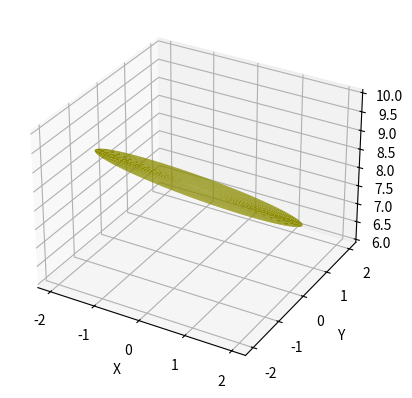

Write Python code to recreate this figure.
from mpl_toolkits.mplot3d import Axes3D
import matplotlib.pyplot as plt
import numpy as np
from matplotlib import cm

fig = plt.figure()

v = np.linspace(0, 2 * np.pi, 100)
u = np.linspace(0, 2, 100)

x = np.outer(u,np.cos(v))
y = np.outer(u,np.sin(v))
z = np.outer(np.ones(np.size(u)),8.0*np.ones(np.size(v))) - np.outer(u,np.sin(v))


ax = fig.add_subplot(111, projection='3d')
ax.plot_surface(x, y, z,  rstride=4, cstride=4, color='y')
ax.set_xlabel('X')
ax.set_ylabel('Y')
ax.set_zlabel('Z')
plt.savefig("planoCortado.png")

#ax1.set_ylim([-5, 5])
#ax1.set_xlim([-5, 5])

#plt.savefig("cilindrocortado.png")

plt.show()